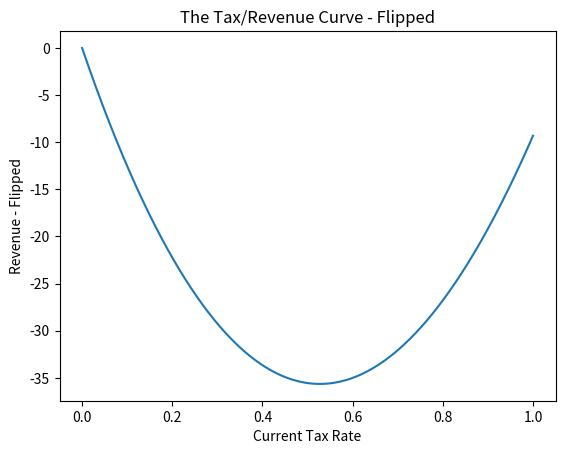

Write the Python code that produced this figure.
import math
import matplotlib.pyplot as plt

def revenue_flipped(tax):
    return(0 - revenue(tax))

def revenue(tax):
    return (100 * (math.log(tax+1) - (tax - 0.2) ** 2 + 0.04))

xs = [x / 1000 for x in range(1001)]
ys = [revenue_flipped(x) for x in xs]
plt.plot(xs, ys)
plt.title('The Tax/Revenue Curve - Flipped')
plt.xlabel('Current Tax Rate')
plt.ylabel('Revenue - Flipped')
plt.show()